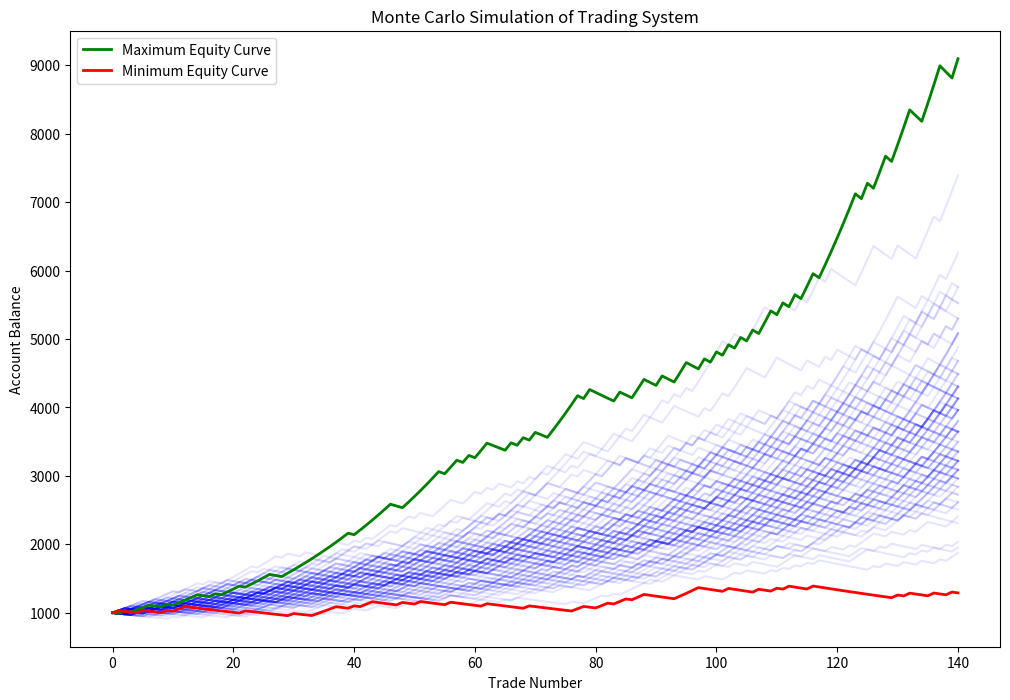

This chart was generated by the following Python code:
import numpy as np
import matplotlib.pyplot as plt

def calculate_drawdown(balances):
    peak = balances[0]
    drawdowns = []
    for balance in balances:
        if balance > peak:
            peak = balance
        drawdown = (peak - balance) / peak
        drawdowns.append(drawdown)
    return drawdowns

def monte_carlo_simulation(win_rate, reward_to_risk, risk_per_trade, num_simulations, num_trades):
    all_balances = []
    final_balances = []
    max_drawdowns = []

    for _ in range(num_simulations):
        balance = 1000  # Starting with a balance of 1 for simplicity
        balances = [balance]
        
        for _ in range(num_trades):
            if np.random.rand() < win_rate:
                # Win trade
                balance += balance * risk_per_trade * reward_to_risk
            else:
                # Lose trade
                balance -= balance * risk_per_trade

            balances.append(balance)
        
        all_balances.append(balances)
        final_balances.append(balance)
        max_drawdowns.append(max(calculate_drawdown(balances)))

    # Plot the results
    plt.figure(figsize=(12, 8))
    for balances in all_balances[:100]:
        plt.plot(balances, color='blue', alpha=0.1)
    
    plt.plot(all_balances[np.argmax(final_balances)], color='green', linewidth=2, label='Maximum Equity Curve')
    plt.plot(all_balances[np.argmin(final_balances)], color='red', linewidth=2, label='Minimum Equity Curve')
    plt.title('Monte Carlo Simulation of Trading System')
    plt.xlabel('Trade Number')
    plt.ylabel('Account Balance')
    plt.legend()
    plt.show()

    # Statistical summary of final balances and drawdowns
    max_drawdown_worst_case = max(max_drawdowns)
    mean_drawdown = np.mean(max_drawdowns)
    drawdown_99_percentile = np.percentile(max_drawdowns, 99)
    
    print(f'Mean Final Balance: {np.mean(final_balances):.2f}')
    print(f'Standard Deviation: {np.std(final_balances):.2f}')
    print(f'Minimum Final Balance: {np.min(final_balances):.2f}')
    print(f'Maximum Final Balance: {np.max(final_balances):.2f}')
    print(f'Maximum Drawdown of Worst Case: {max_drawdown_worst_case:.2f}')
    print(f'Mean Maximum Drawdown: {mean_drawdown:.2f}')
    print(f'99th Percentile Drawdown: {drawdown_99_percentile:.2f}')

# Example usage
win_rate = 0.46  # 50% win rate
reward_to_risk = 3.2  # Reward to risk ratio of 2:1
risk_per_trade = 0.01  # Risking 1% of the account per trade
num_simulations = 10000  # Run 1000 simulations
num_trades = 140  # Each simulation runs for 100 trades

monte_carlo_simulation(win_rate, reward_to_risk, risk_per_trade, num_simulations, num_trades)
